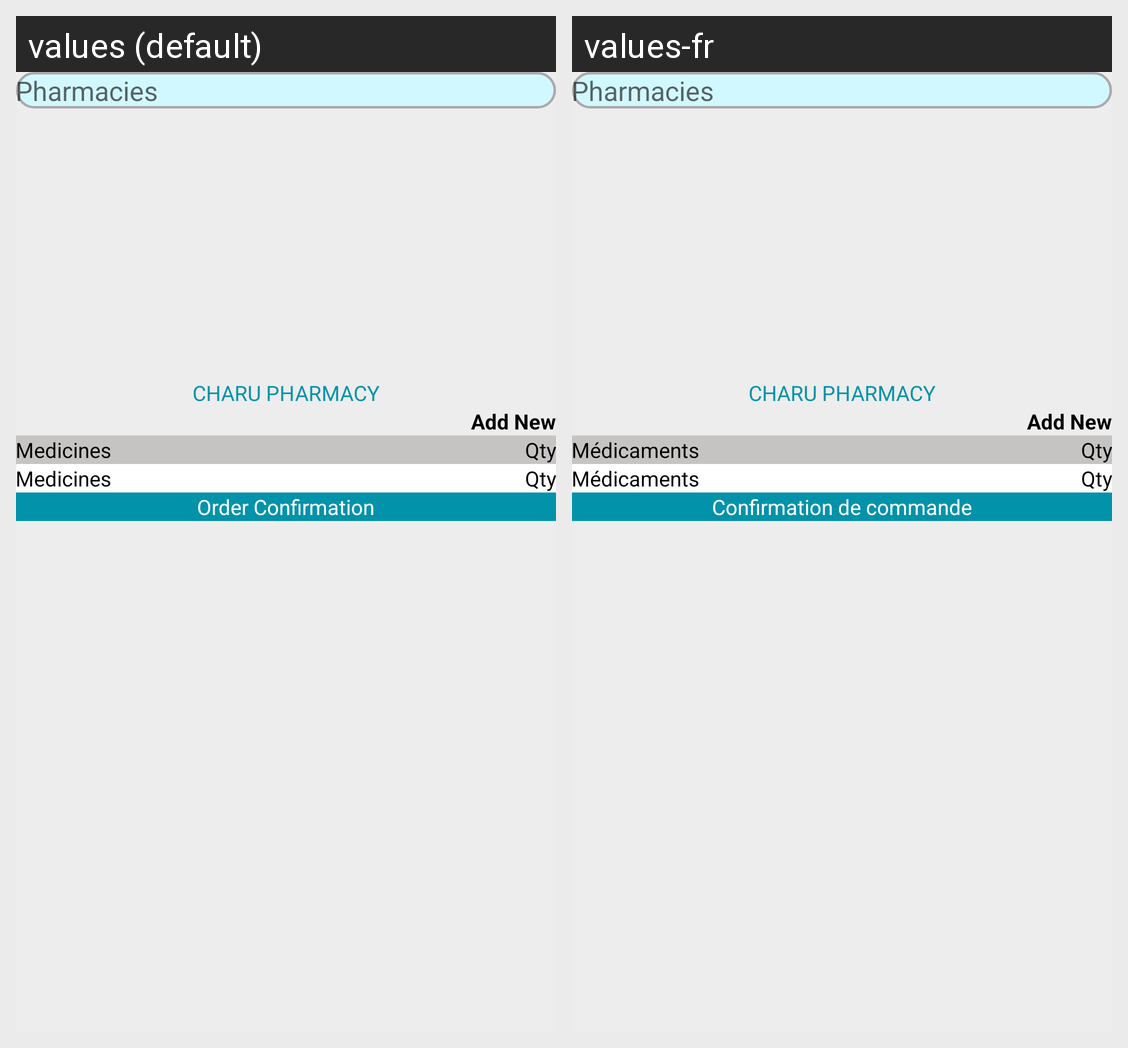

This grid shows one Android layout under two languages. Give, for every string resource on the screen, its name, the default text and each shown locale's text.
Android screen res/layout/pharmasist_details.xml rendered under 2 locales, left to right: values (default), values-fr. Device: Nexus 5 (rendered at 1080×1920; each locale shown at half size, 540×960, under a caption strip naming it); theme Theme.MaterialComponents.DayNight.NoActionBar.
Strings drawn on this screen, with the default value and each locale's value (text and hints the layout hard-codes, and strings that could not be matched under every locale, appear in the picture but are not listed):

medicine
  values: Medicines
  values-fr: Médicaments

Qty
  values: Qty
  values-fr: Qty

order_confirmation
  values: Order Confirmation
  values-fr: Confirmation de commande
